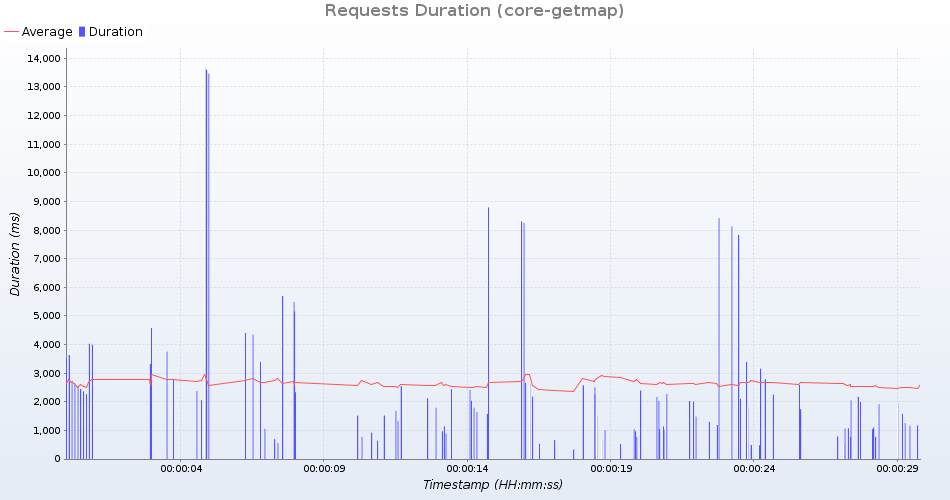

Data behind this chart, as committed beside it:
uri; count; total; min; average; max; standarddeviation; persecond; errors
GetMap /geoserver/test/wms?service=WMS&v…; 4; 5393; 1097; 1348; 2018; 387; 0; 0
GetMap /geoserver/test/wms?service=WMS&v…; 4; 5353; 792; 1338; 2626; 747; 0; 0
GetMap /geoserver/test/wms?service=WMS&v…; 4; 7320; 1259; 1830; 2778; 579; 0; 0
GetMap /geoserver/test/wms?service=WMS&v…; 3; 29554; 7832; 9851; 13471; 2565; 0; 0
GetMap /geoserver/test/wms?service=WMS&v…; 3; 1677; 324; 559; 694; 166; 0; 0
GetMap /geoserver/test/wms?service=WMS&v…; 4; 4278; 773; 1069; 1587; 312; 0; 0
GetMap /geoserver/test/wms?service=WMS&v…; 4; 4223; 501; 1055; 2561; 870; 0; 0
GetMap /geoserver/test/wms?service=WMS&v…; 4; 4829; 969; 1207; 1775; 329; 0; 0
GetMap /geoserver/test/wms?service=WMS&v…; 4; 6485; 1167; 1621; 2374; 467; 0; 0
GetMap /geoserver/test/wms?service=WMS&v…; 3; 9162; 2101; 3054; 4403; 980; 0; 0
GetMap /geoserver/test/wms?service=WMS&v…; 3; 11332; 2571; 3777; 5699; 1373; 0; 0
GetMap /geoserver/test/wms?service=WMS&v…; 4; 5905; 657; 1476; 2740; 841; 0; 0
GetMap /geoserver/test/wms?service=WMS&v…; 3; 30032; 8127; 10010; 13600; 2539; 0; 0
GetMap /geoserver/test/wms?service=WMS&v…; 4; 6095; 970; 1523; 2365; 557; 0; 0
GetMap /geoserver/test/wms?service=WMS&v…; 4; 9140; 1789; 2285; 3322; 605; 0; 0
GetMap /geoserver/test/wms?service=WMS&v…; 3; 2078; 488; 692; 1056; 257; 0; 0
GetMap /geoserver/test/wms?service=WMS&v…; 4; 11017; 2053; 2754; 4027; 756; 0; 0
GetMap /geoserver/test/wms?service=WMS&v…; 4; 11039; 1912; 2759; 4413; 973; 0; 0
GetMap /geoserver/test/wms?service=WMS&v…; 3; 10362; 2626; 3454; 4344; 702; 0; 0
GetMap /geoserver/test/wms?service=WMS&v…; 4; 5124; 767; 1281; 2266; 612; 0; 0
GetMap /geoserver/test/wms?service=WMS&v…; 3; 7372; 1800; 2457; 3393; 679; 0; 0
GetMap /geoserver/test/wms?service=WMS&v…; 4; 10448; 2120; 2612; 3991; 796; 0; 0
GetMap /geoserver/test/wms?service=WMS&v…; 4; 5996; 1174; 1499; 2056; 360; 0; 0
GetMap /geoserver/test/wms?service=WMS&v…; 3; 10198; 2259; 3399; 5153; 1258; 0; 0
GetMap /geoserver/nasa/wms?service=WMS&v…; 4; 9499; 1407; 2374; 3511; 749; 0; 0
GetMap /geoserver/test/wms?service=WMS&v…; 4; 10972; 1945; 2743; 4579; 1075; 0; 0
GetMap /geoserver/nasa/wms?service=WMS&v…; 4; 9269; 1516; 2317; 3633; 875; 0; 0
GetMap /geoserver/test/wms?service=WMS&v…; 4; 6080; 1042; 1520; 2452; 570; 0; 0
GetMap /geoserver/test/wms?service=WMS&v…; 3; 1375; 332; 458; 564; 95; 0; 0
GetMap /geoserver/test/wms?service=WMS&v…; 3; 11154; 2508; 3718; 5490; 1280; 0; 0
GetMap /geoserver/test/wms?service=WMS&v…; 4; 33235; 2349; 8308; 13678; 4018; 0; 0
GetMap /geoserver/test/wms?service=WMS&v…; 4; 9376; 1579; 2344; 3752; 832; 0; 0
